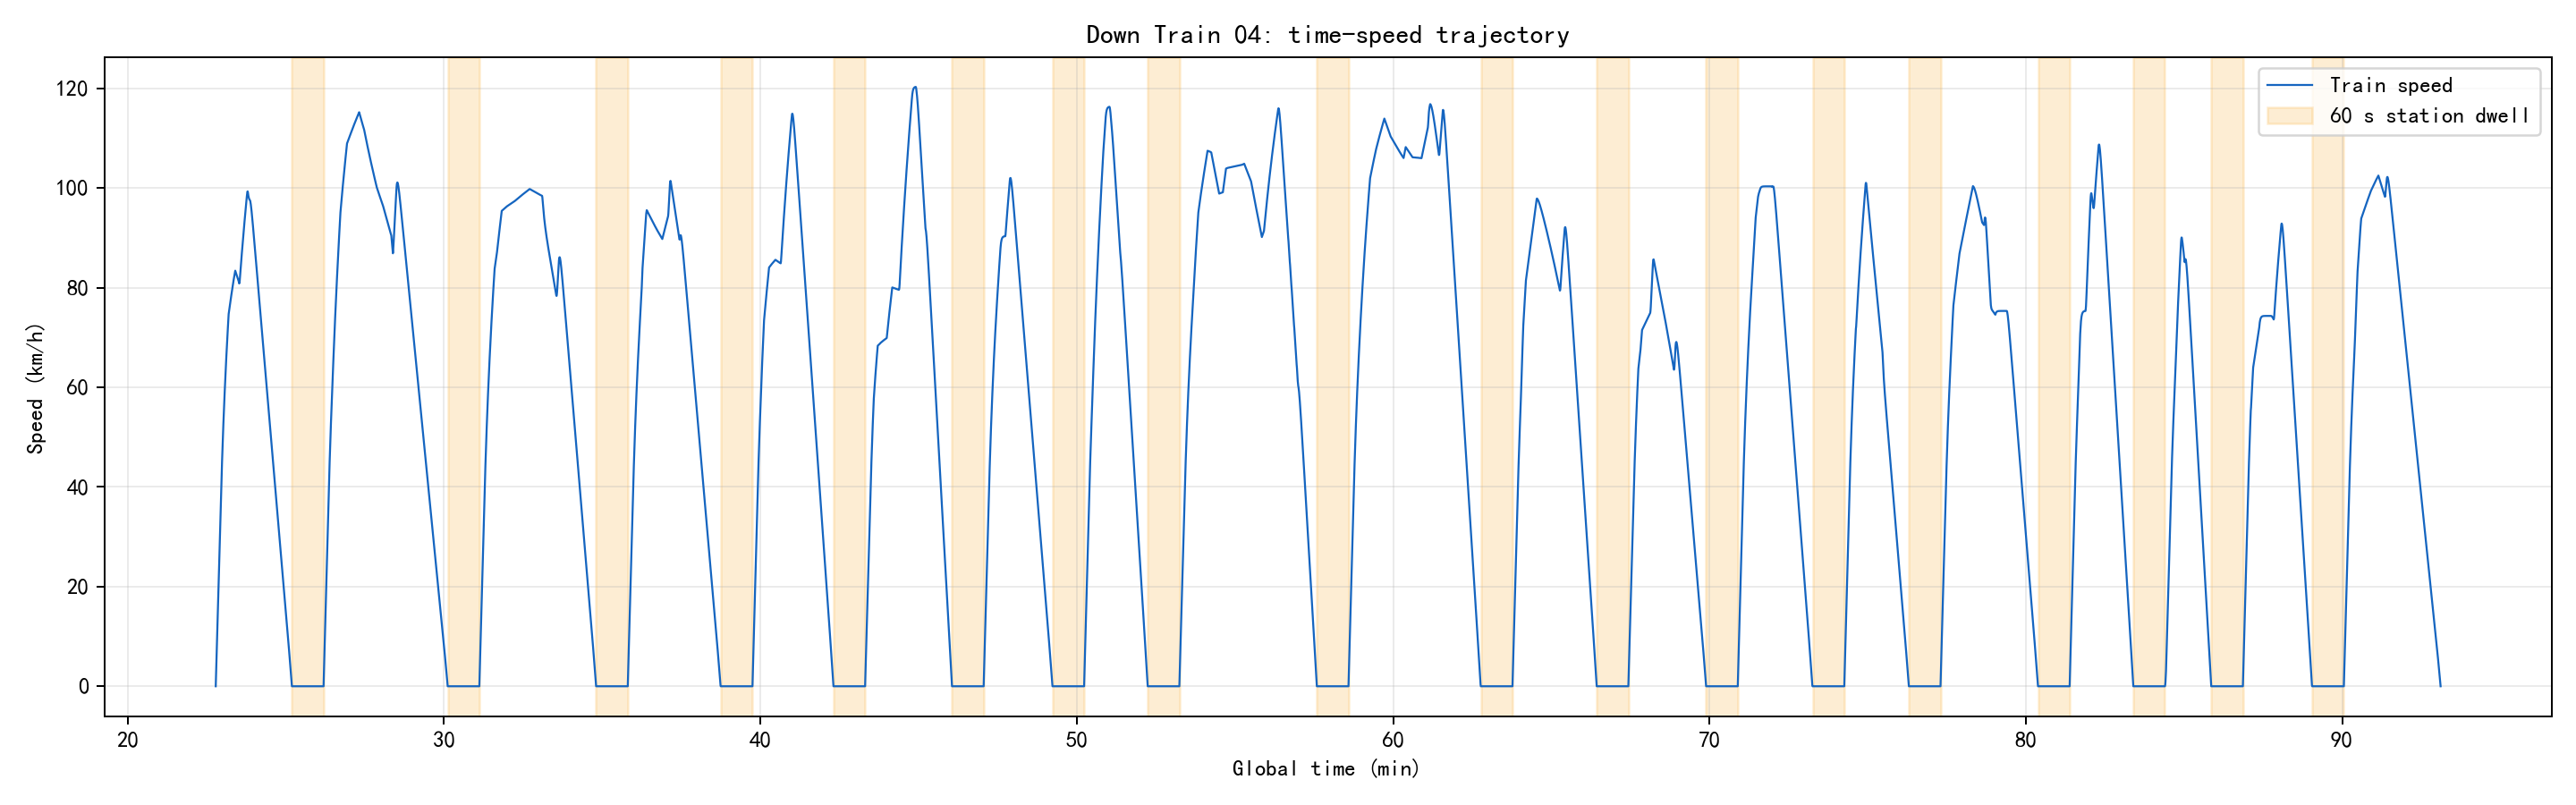

The data file committed next to this chart (first rows):
section_name, global_time_s, global_time_min, speed_kmh, regime
ZCP-ZG, 1367, 22.78, 0.0, coast
ZCP-ZG, 1367, 22.79, 1.907, traction
ZCP-ZG, 1368, 22.8, 3.814, traction
ZCP-ZG, 1368, 22.81, 5.72, traction
ZCP-ZG, 1369, 22.82, 7.625, traction
ZCP-ZG, 1369, 22.82, 9.529, traction
ZCP-ZG, 1370, 22.83, 11.43, traction
ZCP-ZG, 1370, 22.84, 13.34, traction
ZCP-ZG, 1371, 22.85, 15.24, traction
ZCP-ZG, 1371, 22.86, 17.14, traction
ZCP-ZG, 1372, 22.87, 19.04, traction
ZCP-ZG, 1372, 22.87, 20.94, traction
ZCP-ZG, 1373, 22.88, 22.84, traction
ZCP-ZG, 1373, 22.89, 24.74, traction
ZCP-ZG, 1374, 22.9, 26.63, traction
ZCP-ZG, 1374, 22.91, 28.53, traction
ZCP-ZG, 1375, 22.92, 30.42, traction
ZCP-ZG, 1375, 22.92, 32.32, traction
ZCP-ZG, 1376, 22.93, 34.21, traction
ZCP-ZG, 1376, 22.94, 36.1, traction
ZCP-ZG, 1377, 22.95, 37.99, traction
ZCP-ZG, 1377, 22.96, 39.88, traction
ZCP-ZG, 1378, 22.97, 41.71, traction
ZCP-ZG, 1378, 22.97, 43.46, traction
ZCP-ZG, 1379, 22.98, 45.14, traction
ZCP-ZG, 1379, 22.99, 46.75, traction
ZCP-ZG, 1380, 23, 48.29, traction
ZCP-ZG, 1380, 23.01, 49.79, traction
ZCP-ZG, 1381, 23.02, 51.24, traction
ZCP-ZG, 1381, 23.02, 52.64, traction
ZCP-ZG, 1382, 23.03, 54, traction
ZCP-ZG, 1382, 23.04, 55.33, traction
ZCP-ZG, 1383, 23.05, 56.61, traction
ZCP-ZG, 1383, 23.06, 57.87, traction
ZCP-ZG, 1384, 23.07, 59.1, traction
ZCP-ZG, 1384, 23.07, 60.3, traction
ZCP-ZG, 1385, 23.08, 61.47, traction
ZCP-ZG, 1385, 23.09, 62.61, traction
ZCP-ZG, 1386, 23.1, 63.74, traction
ZCP-ZG, 1386, 23.11, 64.84, traction
ZCP-ZG, 1387, 23.12, 65.91, traction
ZCP-ZG, 1387, 23.12, 66.97, traction
ZCP-ZG, 1388, 23.13, 68, traction
ZCP-ZG, 1388, 23.14, 69, traction
ZCP-ZG, 1389, 23.15, 69.99, traction
ZCP-ZG, 1389, 23.16, 70.96, traction
ZCP-ZG, 1390, 23.17, 71.91, traction
ZCP-ZG, 1390, 23.17, 72.85, traction
ZCP-ZG, 1391, 23.18, 73.78, traction
ZCP-ZG, 1391, 23.19, 74.69, traction
ZCP-ZG, 1392, 23.2, 75.08, traction
ZCP-ZG, 1392, 23.21, 75.46, traction
ZCP-ZG, 1393, 23.22, 75.84, traction
ZCP-ZG, 1393, 23.22, 76.22, traction
ZCP-ZG, 1394, 23.23, 76.59, traction
ZCP-ZG, 1394, 23.24, 76.97, traction
ZCP-ZG, 1395, 23.25, 77.33, traction
ZCP-ZG, 1395, 23.26, 77.7, traction
ZCP-ZG, 1396, 23.27, 78.07, traction
ZCP-ZG, 1396, 23.27, 78.43, traction
... 6,279 more rows
